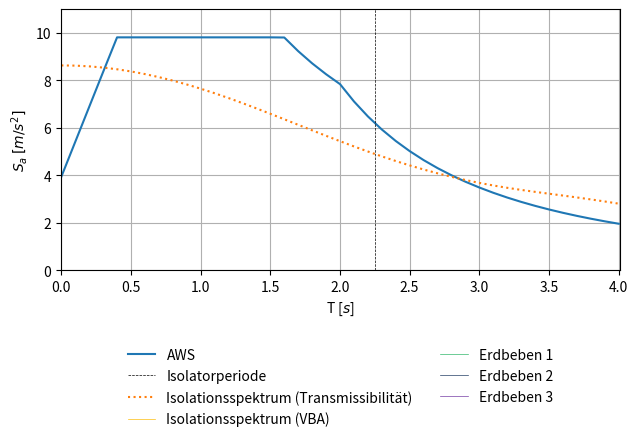

Python code for this plot: (Note: this script raises an exception after producing the figure.)
import matplotlib.pyplot as plt
import numpy as np
import math
from matplotlib.legend_handler import HandlerLine2D

#
#	m1
#	|	
#	|
#	m2
#	|
#	|
#  ---
#

# Elastisches Antwortspektrum
def Se(n, ag, S, TB, TC, TD, T):

	if T <= TB:
		Se = ag * S * (1 + T/TB * (n*2.5 -1))

	elif T <= TC:
		Se = ag * S * 2.5 * n

	elif T <= TD:
		Se = ag * S * n * 2.5 * TC/T

	else:
		Se = ag * S * n * 2.5 * (TC*TD)/(T*T)

	return Se


# Kelly
def Kelly(n, m1, k2, m2):

	omega = np.sqrt(k2/(m1+m2))
	T1 = 2 * np.pi / omega

	return Se(n, ag, S, TB, TC, TD, T1)


# Isemann
def vereinfacht(n, k1, m1, k2, m2):

	omega = np.sqrt(k1/m1)

	a = k2/k1
	b = m2/m1

	A = 1 + a + b
	B = (1 + a + b)**2 - 4 * a *b
	C = 2 * b

	omega1 = np.sqrt((A - np.sqrt(B))/(C) * omega**2)
	T1 = 2*np.pi/omega1

	A = 1 + a - b
	B = (1 + a + b)**2 - 4 * a *b

	r = (A + np.sqrt(B))/(2)

	phi = 1/r

	L = (phi * m2 + 1 * m1) / (phi**2 * m2 + 1**2 * m1 )

	return Se(n, ag, S, TB, TC, TD, T1) * phi * L


# Rick
def vereinfacht_rayleigh(Xi1, k1, m1, Xi2, k2, m2):

	# Omega1 ungedämpft
	A = (k2 + k1) * m1 + k1 * m2
	B = ((k2 + k1) * m1 + k1 * m2)**2 - 4 * m2 * m1 * k2 * k1
	C = 2 * m2 * m1

	omega1 = np.sqrt((A - np.sqrt(B))/(C))
	omega2 = np.sqrt((A + np.sqrt(B))/(C))

	# Umrechnung mit Rayleigh Dämpfung
	e1 = (k2 + k1 - m2 * omega1**2)/k1
	phi_11 = np.sqrt(1/(1+e1**2))
	phi_21 = e1 * phi_11

	e2 = (k2 + k1 - m2 * omega2**2)/k1
	phi_12 = np.sqrt(1/(1+e2**2))
	phi_22 = e2 * phi_12

	_m2 = phi_11**2 * m2 + phi_21**2 * m1
	_k2 = phi_11**2 * (k2 + k1) - 2 * phi_21 * phi_11 * k1 + phi_21**2 * k1

	_omega1 = np.sqrt(_k2/_m2)

	_m1 = phi_12**2 * m2 + phi_22**2 * m1
	_k1 = phi_12**2 * (k2 + k1) - 2 * phi_22 * phi_12 * k1 + phi_22**2 * k1

	_omega2 = np.sqrt(_k1/_m1)

	# Eigenfrequenz erste Eigenform (Isolator) gedämpft
	omega_1d = _omega1 * np.sqrt(1 - Xi2**2)
	T1 = 2*np.pi/omega_1d

	# Transmissionskoeffizient des Systems

	# Nach Pocanschi
	a = (2*_omega1*_omega2*(Xi2 * _omega2 - Xi1 * _omega1))/(_omega2**2 - _omega1**2)
	b = (2*(Xi1 * _omega2 - Xi2 * _omega1))/(_omega2**2 - _omega1**2)

	#  Nach Isemann
	#b = 2 * Xi2 / (omega1 * omega2)
	#a = omega1 * omega2 * b

	_c1 = a * _m1 + b * _k1
	_c2 = a * _m2 + b * _k2
	

	VT = VT_1_over_3(omega_1d, _m2, _k2, _c2, _m1, _k1, _c1) 

	n = np.sqrt(10/5)

	return Se(n, ag, S, TB, TC, TD, T1) * VT #/ 10.05


def _vereinfacht_rayleigh(Xi1, k1, m1, Xi2, k2, m2):

	# Omega1 ungedämpft
	A = (k2 + k1) * m1 + k1 * m2
	B = ((k2 + k1) * m1 + k1 * m2)**2 - 4 * m2 * m1 * k2 * k1
	C = 2 * m2 * m1

	omega1 = np.sqrt((A - np.sqrt(B))/(C))
	omega2 = np.sqrt((A + np.sqrt(B))/(C))

	# Umrechnung mit Rayleigh Dämpfung
	e1 = (k2 + k1 - m2 * omega1**2)/k1
	phi_11 = np.sqrt(1/(1+e1**2))
	phi_21 = e1 * phi_11

	e2 = (k2 + k1 - m2 * omega2**2)/k1
	phi_12 = np.sqrt(1/(1+e2**2))
	phi_22 = e2 * phi_12



	_m2 = phi_11**2 * m2 + phi_21**2 * m1
	_k2 = phi_11**2 * (k2 + k1) - 2 * phi_21 * phi_11 * k1 + phi_21**2 * k1

	_omega1 = np.sqrt(_k2/_m2)

	_m1 = phi_12**2 * m2 + phi_22**2 * m1
	_k1 = phi_12**2 * (k2 + k1) - 2 * phi_22 * phi_12 * k1 + phi_22**2 * k1

	_omega2 = np.sqrt(_k1/_m1)

	# Eigenfrequenz erste Eigenform (Isolator) gedämpft
	omega_1d = _omega1 * np.sqrt(1 - Xi2**2)
	T1 = 2*np.pi/omega_1d

	# Transmissionskoeffizient des Systems
	a = (2*_omega1*_omega2*(Xi2 * _omega2 - Xi1 * _omega1))/(_omega2**2 - _omega1**2)
	b = (2*(Xi1 * _omega2 - Xi2 * _omega1))/(_omega2**2 - _omega1**2)

	_c1 = a * _m1 + b * _k1
	_c2 = a * _m2 + b * _k2

	#backtransform

	_C = np.array([[_c2, 0], [0, _c1]])
	Phi_inv = np.linalg.pinv([[phi_11, phi_12], [phi_21, phi_22]])

	C = np.transpose(Phi_inv) * _C * Phi_inv

	c2 = C[0][0] * 1000
	c1 = C[1][1] * 1000

	VT = VT_1_over_3(omega_1d, m2, k2, c2, m1, k1, c1) 

	n = np.sqrt(10/(5))

	return Se(n, ag, S, TB, TC, TD, T1) * VT


def VT_1_over_3(omega, m2, k2, c2, m1, k1, c1):

	X1 = (omega**2 * m1)/(k1 + 1j * omega * c1)

	X2 = (omega**2 * m2)/(k2 + 1j * omega * c2)

	X12 = (omega**2 * m1)/(k2 + 1j * omega * c2)

	X = ((1 - X1)*(1 - X2) - X12)

	VT = np.absolute(1/X)

	return VT


# Übertagung von Bodenanregung zu Masse 2
def VT_2_over_3(omega, m2, k2, c2, m1, k1, c1):

	X1 = (k1 + 1j * omega * c1) / (k1 + 1j * omega * c1 - omega**2 * m1)

	X2 = (omega**2 * m2)/(k2 + 1j * omega * c2)

	X3 = (k1 + 1j * omega * c1)/(k2 + 1j * omega * c2)

	X = 1 - X1*X3 - X2 - X3

	VT = np.absolute(1/X)

	return VT


# Beteiligungsfaktor
def Phi(m1, k1, m2, k2):

	A = (k2 + k1) * m1 + k1 * m2
	B = ((k2 + k1) * m1 + k1 * m2)**2 - 4 * m2 * m1 * k2 * k1
	C = 2 * m2 * m1

	omega1 = np.sqrt((A - np.sqrt(B))/C)
	phi = (k2 + k1 - m2 * omega1**2)/k1

	return 1/phi


# Konstanten und Definitionen
m1  = 2486.7#2846.7
k1  = 98170
Xi1 = 0.05
c1 = Xi1 * 2 * np.sqrt(k1 * m1)

m2  = 1619.5
k2  = 32000
Xi2 = 0.1257

ag = 3.924
S  = 1
TB = 0.4
TC = 1.6
TD = 2

_T = np.arange(0.001, 4.01, 0.1)
#_T = [0.001, 0.5, 1, 2, 3, 4, 5]
AWS = []
for T in _T:
	AWS.append(Se(1, ag, S, TB, TC, TD, T))
	
AWS_rayleigh = []
for T in _T:
	k1 = m1 * (2 * np.pi / T)**2
	Sa = _vereinfacht_rayleigh(Xi1, k1, m1, Xi2, k2, m2)
	AWS_rayleigh.append(Sa)
	

AWS_iso = []
for T in _T:
	n = np.sqrt(10/(5+Xi2*100))
	k1 = m1 * (2 * np.pi / T)**2
	Sa = vereinfacht(n, k1, m1, k2, m2)
	AWS_iso.append(Sa)


AWS_Kelly = []
for T in _T:
	n = np.sqrt(10/(5+Xi2*100))
	k1 = m1 * (2 * np.pi / T)**2
	Sa = Kelly(n, m1, k2, m2)
	AWS_Kelly.append(Sa)



#plt.plot(_T, AWS_iso, label='AWS isoliert (vereinfacht)', linestyle='--')
#plt.plot(_T, AWS_Kelly, label='AWS isoliert (EMS)', linestyle='-.')
plt.plot(_T, AWS, label='AWS', linestyle='-')
T_iso = 2 * np.pi / np.sqrt(k2/(m2+m1))
plt.axvline(x=T_iso, label = 'Isolatorperiode', color='black', linestyle='--', linewidth=0.5)

plt.plot(_T, AWS_rayleigh, label='Isolationsspektrum (Transmissibilität)', linestyle=':')

plt.axvline(x=5, label = 'Isolationsspektrum (VBA)', color='#fdbd0e', linestyle='-', linewidth=0.5)
plt.axvline(x=5, label = 'Erdbeben 1', color='#33b86c', linestyle='-', linewidth=0.5)
plt.axvline(x=5, label = 'Erdbeben 2', color='#233e64', linestyle='-', linewidth=0.5)
plt.axvline(x=5, label = 'Erdbeben 3', color='#763ea5', linestyle='-', linewidth=0.5)

plt.legend(loc='upper center', bbox_to_anchor=(0.5, -0.25), shadow=False, ncol=2, frameon=False)

plt.xlabel('T [$s$]')
plt.ylabel('$S_a$ $[m/s^{2}]$')

plt.grid(True)
plt.tight_layout()
#plt.axes().set_aspect(0.7)
plt.margins(x=0, y=0.1)
plt.gca().set_ylim(0,11)
plt.gca().set_xlim(0,4.01)
plt.savefig("/home/<user>/masterthesis/Masterthesis/images/Isolation_3.png", dpi=300)
plt.clf()
